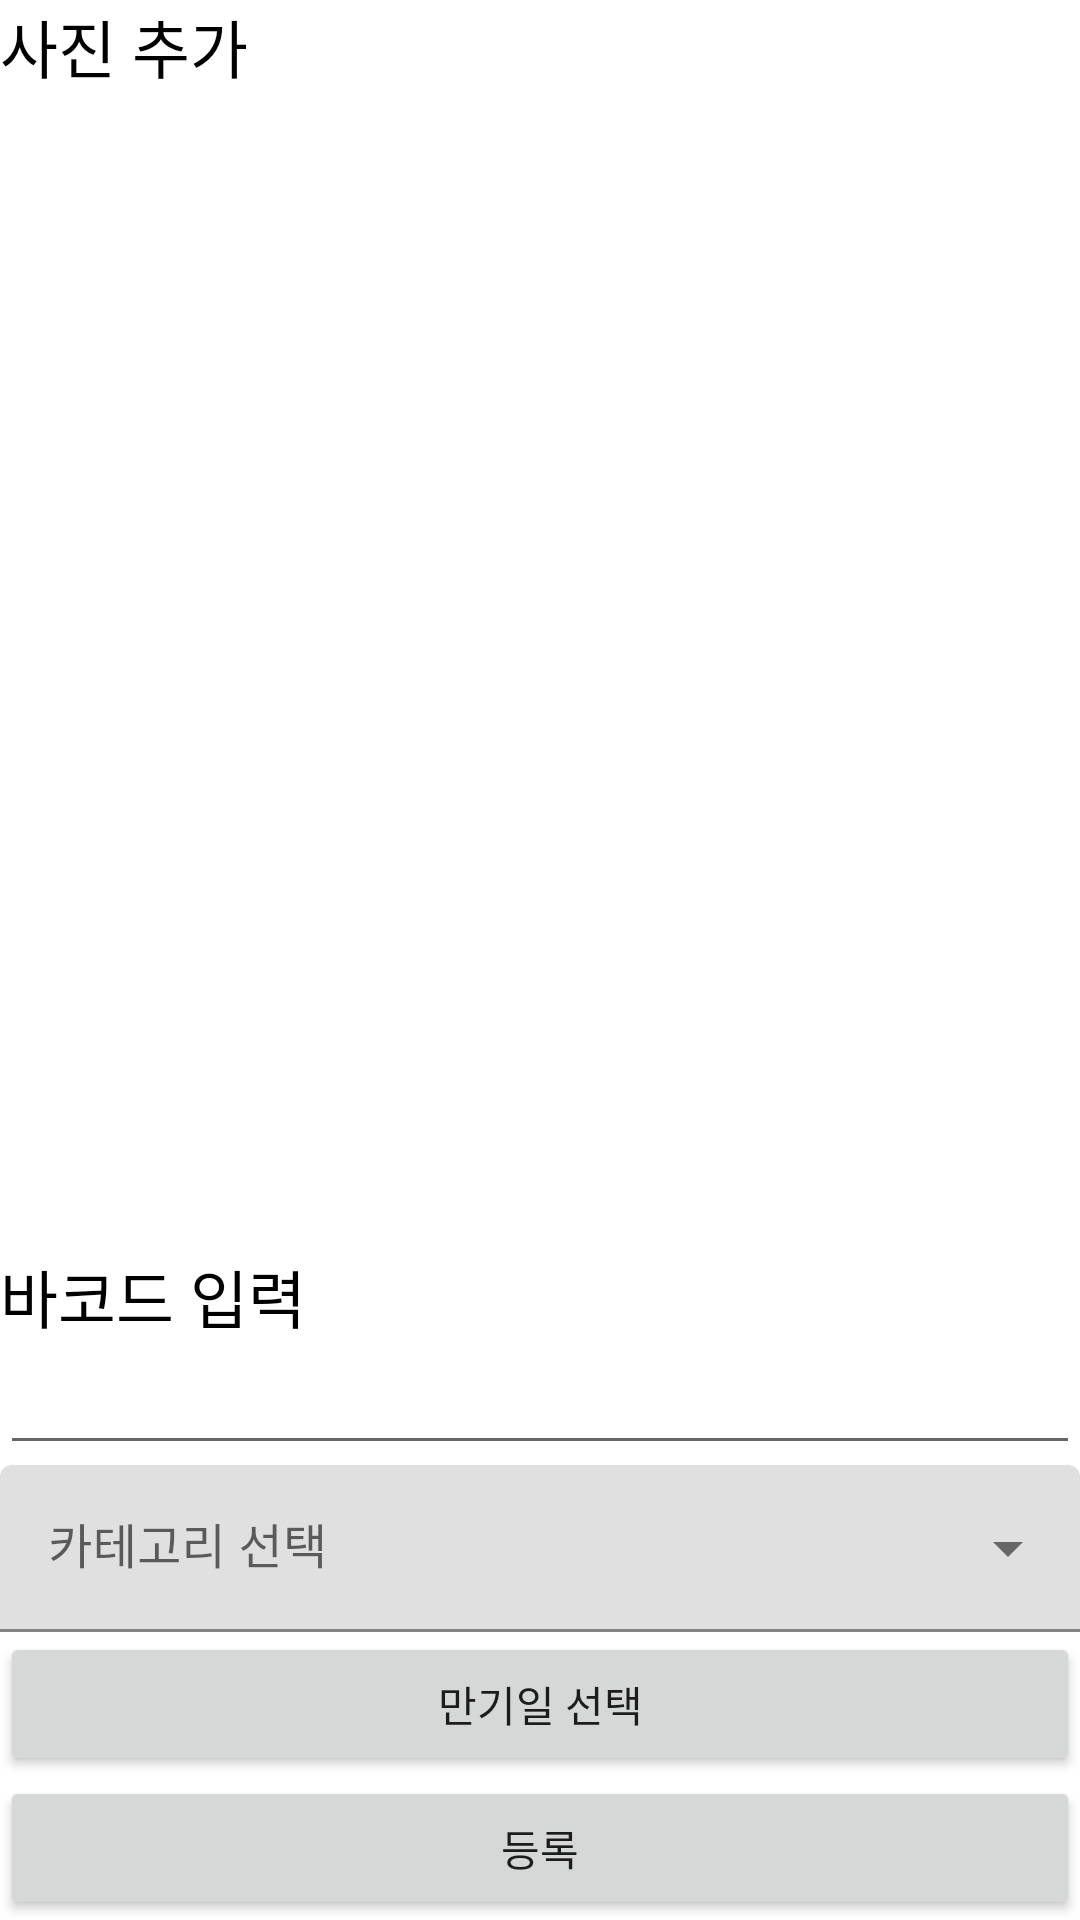

Produce the Android XML layout that renders to this screen, including the resource entries it uses.
<!-- AndroidManifest.xml: application theme Theme.ShareGifticon -->
<!-- res/layout/activity_add_gifticon.xml -->
<?xml version="1.0" encoding="utf-8"?>
<layout xmlns:android="http://schemas.android.com/apk/res/android"
    xmlns:app="http://schemas.android.com/apk/res-auto"
    app:behavior_peekHeight="@dimen/bottomsheet_handle_height"
    app:layout_behavior="com.google.android.material.bottomsheet.BottomSheetBehavior">

    <data>

        <variable
            name="addGifticonActivityViewModel"
            type="com.kyg.sharegifticon.viewmodel.AddGifticonActivityViewModel" />
    </data>

    <androidx.constraintlayout.widget.ConstraintLayout
        android:layout_width="match_parent"
        android:layout_height="match_parent"
        android:background="@color/white">

        <TextView
            android:id="@+id/tvAddImageTitle"
            style="@style/H3"
            android:layout_width="0dp"
            android:layout_height="wrap_content"
            android:text="@string/ADD_PHOTO"
            app:layout_constraintBottom_toTopOf="@id/ivAddImage"
            app:layout_constraintEnd_toEndOf="parent"
            app:layout_constraintStart_toStartOf="parent"
            app:layout_constraintTop_toTopOf="parent" />

        <ImageView
            android:id="@+id/ivAddImage"
            android:layout_width="0dp"
            android:layout_height="0dp"
            android:src="@drawable/ic_baseline_add_to_photos_24"
            app:layout_constraintBottom_toTopOf="@id/tvAddBarcodeNumberTitle"
            app:layout_constraintEnd_toEndOf="parent"
            app:layout_constraintStart_toStartOf="parent"
            app:layout_constraintTop_toBottomOf="@id/tvAddImageTitle" />

        <TextView
            android:id="@+id/tvAddBarcodeNumberTitle"
            style="@style/H3"
            android:layout_width="0dp"
            android:layout_height="wrap_content"
            android:text="@string/INPUT_BARCODE"
            app:layout_constraintBottom_toTopOf="@id/etAddBarcodeNumber"
            app:layout_constraintEnd_toEndOf="parent"
            app:layout_constraintStart_toStartOf="parent"
            app:layout_constraintTop_toBottomOf="@id/ivAddImage" />

        <EditText
            android:id="@+id/etAddBarcodeNumber"
            style="MyEditText"
            android:layout_width="0dp"
            android:layout_height="wrap_content"
            app:layout_constraintBottom_toTopOf="@id/selectCategory"
            app:layout_constraintEnd_toEndOf="parent"
            app:layout_constraintStart_toStartOf="parent"
            app:layout_constraintTop_toBottomOf="@id/tvAddBarcodeNumberTitle" />

        <com.google.android.material.textfield.TextInputLayout
            android:id="@+id/selectCategory"
            style="@style/Widget.MaterialComponents.TextInputLayout.FilledBox.ExposedDropdownMenu"
            android:layout_width="0dp"
            android:layout_height="wrap_content"
            android:hint="@string/SELECT_CATEGORY"
            app:layout_constraintBottom_toTopOf="@id/btDatePicker"
            app:layout_constraintEnd_toEndOf="parent"
            app:layout_constraintStart_toStartOf="parent"
            app:layout_constraintTop_toBottomOf="@id/etAddBarcodeNumber">

            <AutoCompleteTextView
                android:id="@+id/tvSelectCategory"
                android:layout_width="match_parent"
                android:layout_height="wrap_content"
                android:inputType="none" />
        </com.google.android.material.textfield.TextInputLayout>

        <Button
            android:id="@+id/btDatePicker"
            android:layout_width="match_parent"
            android:layout_height="wrap_content"
            android:text="@string/PICK_EXPIRATION_DATE"
            app:layout_constraintBottom_toTopOf="@id/btAddGifticon"
            app:layout_constraintEnd_toEndOf="parent"
            app:layout_constraintStart_toStartOf="parent"
            app:layout_constraintTop_toBottomOf="@id/selectCategory" />

        <Button
            android:id="@+id/btAddGifticon"
            android:layout_width="match_parent"
            android:layout_height="wrap_content"
            android:text="@string/REGISTER"
            app:layout_constraintBottom_toBottomOf="parent"
            app:layout_constraintEnd_toEndOf="parent"
            app:layout_constraintStart_toStartOf="parent"
            app:layout_constraintTop_toBottomOf="@id/btDatePicker" />
    </androidx.constraintlayout.widget.ConstraintLayout>
</layout>
<!-- resources referenced by this layout -->
<resources>
  <color name="white">#FFFFFFFF</color>
  <dimen name="bottomsheet_handle_height">36dp</dimen>
  <string name="ADD_PHOTO">사진 추가</string>
  <string name="INPUT_BARCODE">바코드 입력</string>
  <string name="PICK_EXPIRATION_DATE">만기일 선택</string>
  <string name="REGISTER">등록</string>
  <string name="SELECT_CATEGORY">카테고리 선택</string>
  <style name="H3" parent="MyTextView">
          <item name="android:textColor">@color/Black</item>
          <item name="android:textSize">21dp</item>
          <item name="android:fontFamily">@font/noto_sans_cjk_kr_bold</item>
      </style>
  <style name="Theme.ShareGifticon" parent="Theme.MaterialComponents.DayNight.NoActionBar">
          
          <item name="colorPrimary">@color/purple_500</item>
          <item name="colorPrimaryVariant">@color/purple_700</item>
          <item name="colorOnPrimary">@color/white</item>
          
          <item name="colorSecondary">@color/teal_200</item>
          <item name="colorSecondaryVariant">@color/teal_700</item>
          <item name="colorOnSecondary">@color/black</item>
          
          <item name="android:statusBarColor" tools:targetApi="l">?attr/colorPrimaryVariant</item>
          
      </style>
  <style name="MyTextView" parent="Widget.AppCompat.TextView">
          <item name="android:includeFontPadding">false</item>
      </style>
  <color name="Black">#000000</color>
  <color name="purple_500">#FF6200EE</color>
  <color name="purple_700">#FF3700B3</color>
  <color name="teal_200">#FF03DAC5</color>
  <color name="teal_700">#FF018786</color>
  <color name="black">#FF000000</color>
</resources>
